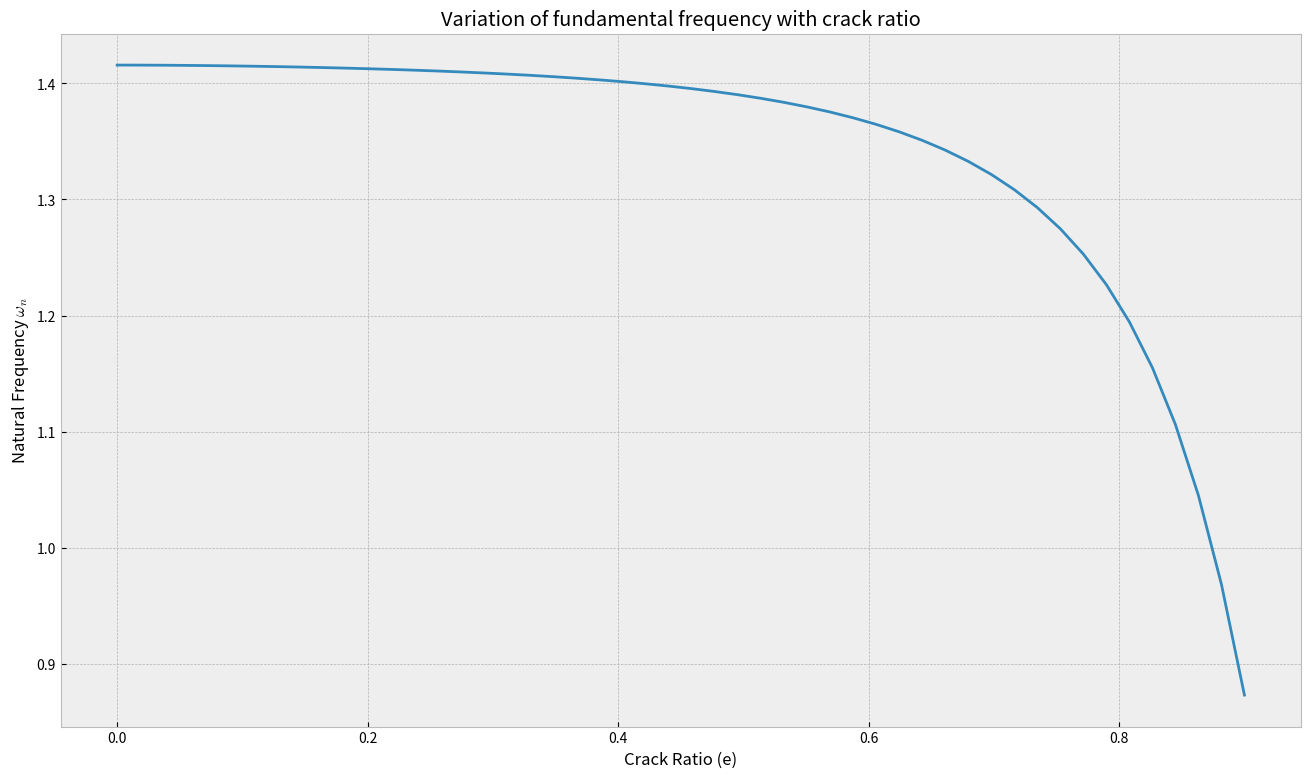
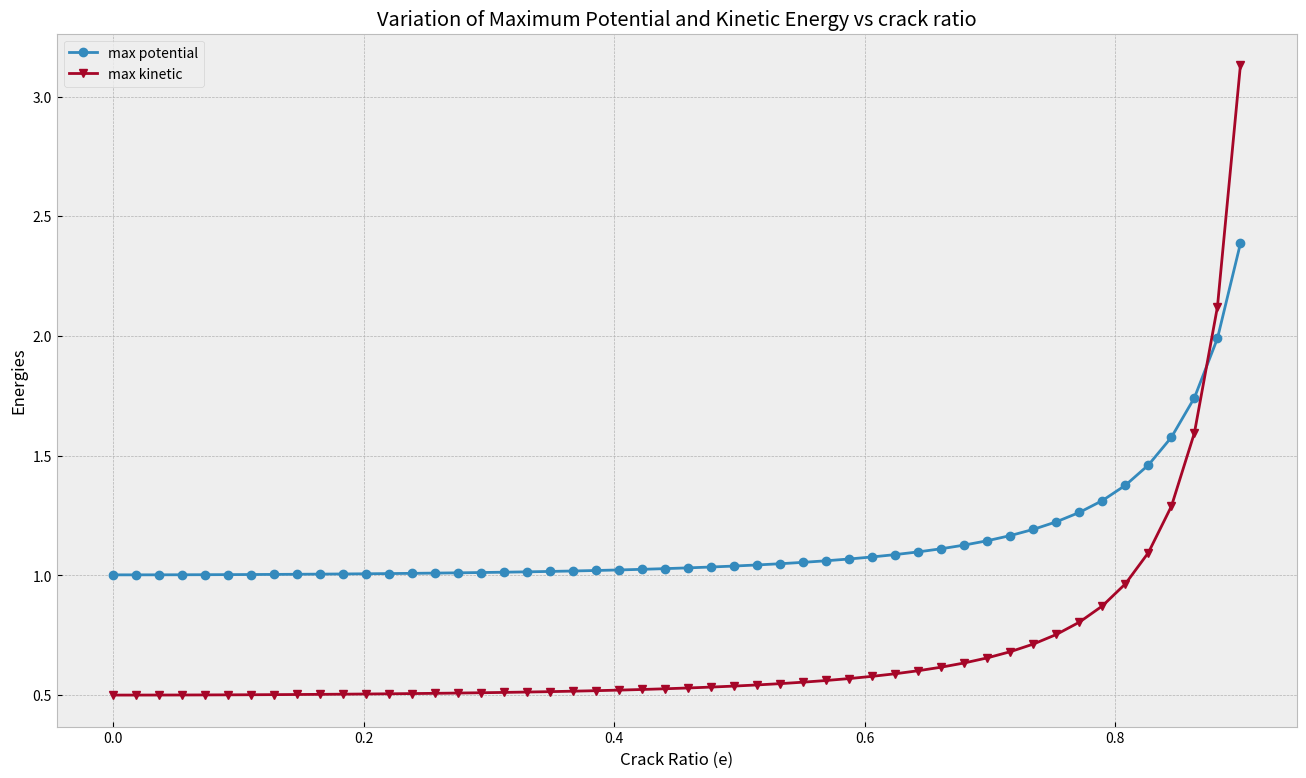
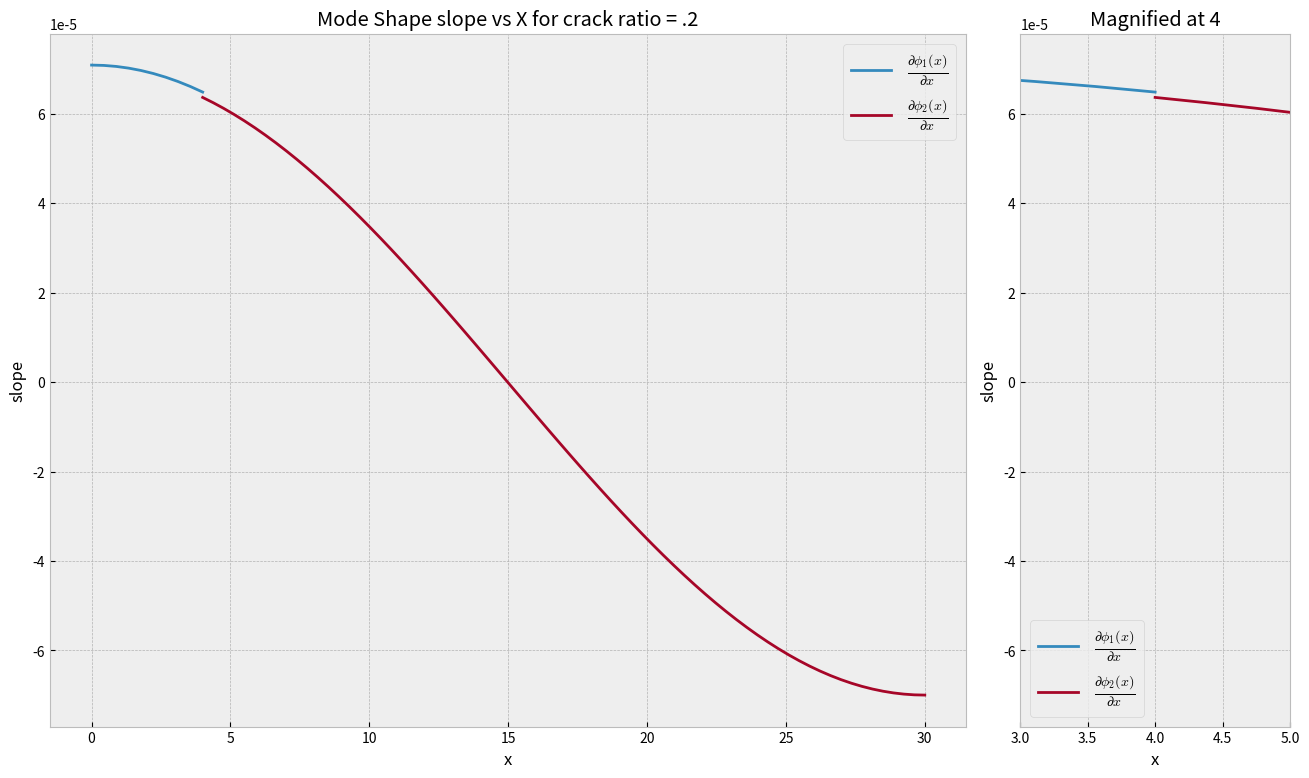
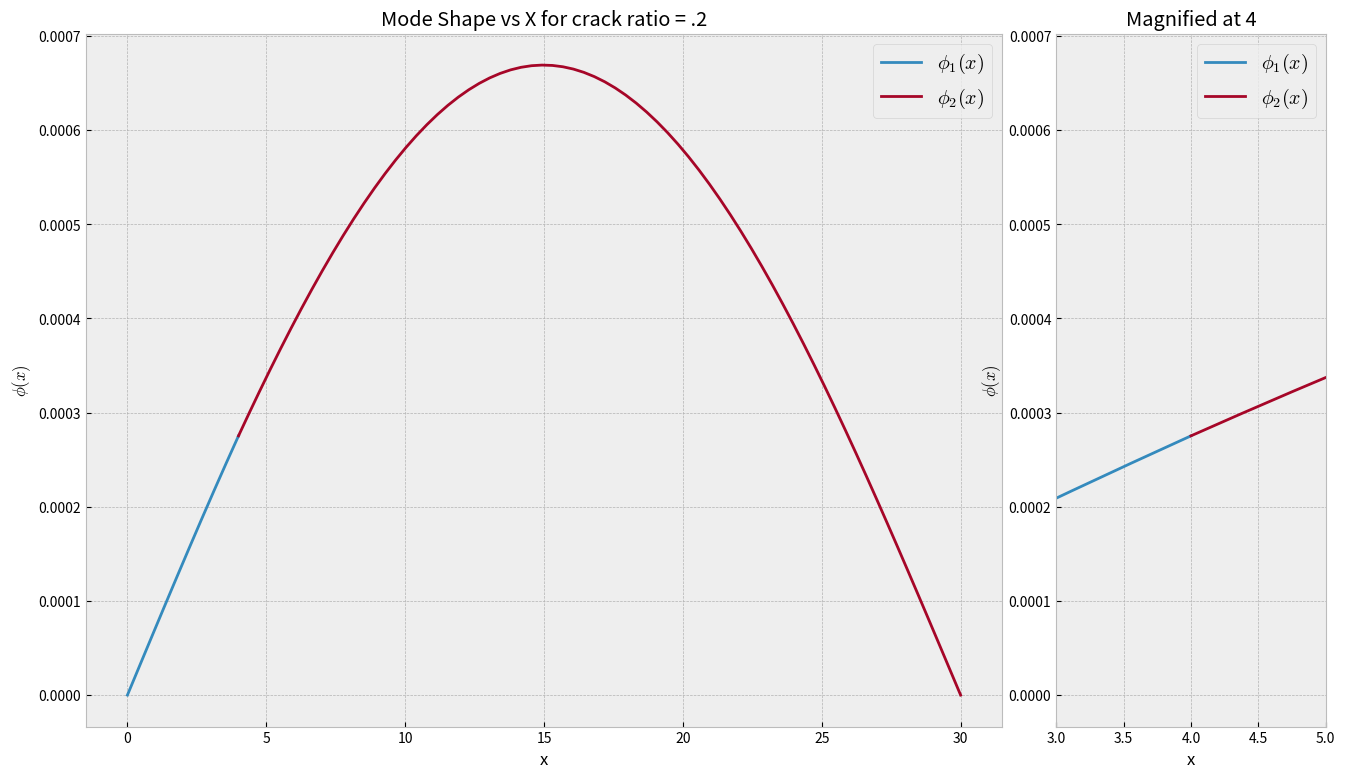

The script that saved these images, in order:
import numpy as np
import matplotlib.pyplot as plt
import scipy.integrate as si
import math as math
plt.style.use('bmh')

#Defining Constants
E  = 50000000000
m = 150000.
pi4 = math.pi*math.pi*math.pi*math.pi
W = 1.
L =30.
b = 4.
I = 0.05
sinpibl = math.sin(math.pi*b/L)
phifactor = math.sqrt(2/(m*L))
l4 = L*L*L*L
l3 = L*L*L
l2 = L*L
#Don't wana use pows in ilteration so making them constants
e = np.linspace(0,0.9,50) #crack ratio

#F
def f(e):
    return 2*(e/(1-e))*(e/(1-e))*(5.93 - 19.69*e + 37.14*e*e - 35.84*e*e*e + 13.12*e*e*e*e)

#Potential Energy
def u_max(f0):
    return pi4*E*I*.5/m/l4 * (1 + f0*2*W/L*sinpibl*sinpibl)

#Mode shape before crack
def phi1sq(x, f0):
    ph = phifactor*(math.sin(math.pi*x/L) - x*b*W/l3*f0*math.pi*math.pi*sinpibl*(1-L/b))
    return ph*ph

#Mode shape after crack
def phi2sq(x, f0):
    ph =  phifactor*(math.sin(math.pi*x/L) + b*W/l2*f0*math.pi*math.pi*sinpibl*(1-x/L))
    return ph*ph

crack_factor = f(e)
max_kinetic_energy = np.zeros(len(crack_factor)) #kinetic energy
max_potential = u_max(crack_factor)
omega_n = np.zeros(len(crack_factor))
for i in range(len(crack_factor)):
    f0 = crack_factor[i]
    max_kinetic_energy[i] = .5 * m * (si.quad(phi1sq, 0, b, args=(f0))[0] + si.quad(phi2sq, b, L, args=(f0))[0])
    omega_n[i] = math.sqrt(max_potential[i] / max_kinetic_energy[i])

fig,ax1 = plt.subplots(1,1, figsize=(16, 9))
ax1.plot(e, omega_n)
ax1.set_title("Variation of fundamental frequency with crack ratio")
ax1.set_xlabel("Crack Ratio (e)")
ax1.set_ylabel("Natural Frequency $\omega_n$")

fig2 , ax2 = plt.subplots(1,1, figsize=(16, 9))
ax2.plot(e , max_potential,'-o',label="max potential")
ax2.plot(e,max_kinetic_energy,'-v',label = "max kinetic")
ax2.set_title("Variation of Maximum Potential and Kinetic Energy vs crack ratio")
ax2.set_xlabel("Crack Ratio (e)")
ax2.set_ylabel("Energies")
ax2.legend()



#Mode shape before crack
def phi1(x, f0):
    ph = phifactor*(np.sin(np.pi*x/L) - x*b*W/l3*f0*np.pi*np.pi*sinpibl*(1-L/b))
    return ph

#Mode shape after crack
def phi2(x, f0):
    ph =  phifactor*(np.sin(np.pi*x/L) + b*W/l2*f0*np.pi*np.pi*sinpibl*(1-x/L))
    return ph


def dphi1(x,f0):
    return (1/1500)*(np.pi/30*np.cos(np.pi*x/30) - 4*np.pi*np.pi*f0/27000*np.sin(4*np.pi/30)*(1-30/4))

def dphi2(x,f0):
    return (1/1500)*(np.pi/30*np.cos(np.pi*x/30) - 4*np.pi*np.pi*f0/27000*np.sin(4*np.pi/30))

fig3 = plt.figure(figsize=(16,9))

gs = fig3.add_gridspec(1,4)
ax = fig3.add_subplot(gs[0, 0:3])
ay = fig3.add_subplot(gs[0, 3])

ax.set_title("Mode Shape slope vs X for crack ratio = .2")
ay.set_title("Magnified at 4")

ax.set_xlabel("x")
ax.set_ylabel("slope")
ay.set_xlabel("x")
ay.set_ylabel("slope")
xx1 = np.linspace(0,4,10)
xx2 = np.linspace(4,30,70)
ax.plot(xx1,dphi1(xx1,f(.2)),label="$\\frac{\partial\phi_1(x)}{\partial{x}}$")
ax.plot(xx2,dphi2(xx2,f(.2)),label="$\\frac{\partial\phi_2(x)}{\partial{x}}$")
ax.legend(fontsize="x-large")
ay.plot(xx1,dphi1(xx1,f(.2)),label="$\\frac{\partial\phi_1(x)}{\partial{x}}$")
ay.plot(xx2,dphi2(xx2,f(.2)),label="$\\frac{\partial\phi_2(x)}{\partial{x}}$")
ay.legend(fontsize="x-large")
ay.set_xlim(3,5)



fig4 = plt.figure(figsize=(16,9))

gs = fig4.add_gridspec(1,4)
ax = fig4.add_subplot(gs[0, 0:3])
ay = fig4.add_subplot(gs[0, 3])

ax.set_title("Mode Shape vs X for crack ratio = .2")
ay.set_title("Magnified at 4")

ax.set_xlabel("x")
ax.set_ylabel("$\phi(x)$")
ay.set_xlabel("x")
ay.set_ylabel("$\phi(x)$")
xx1 = np.linspace(0,4,10)
xx2 = np.linspace(4,30,70)
ax.plot(xx1,phi1(xx1,f(.2)),label="$\phi_1(x)$")
ax.plot(xx2,phi2(xx2,f(.2)),label="$\phi_2(x)$")
ax.legend(fontsize="x-large")
ay.plot(xx1,phi1(xx1,f(.2)),label="$\phi_1(x)$")
ay.plot(xx2,phi2(xx2,f(.2)),label="$\phi_2(x)$")
ay.legend(fontsize="x-large")
ay.set_xlim(3,5)


plt.show()


